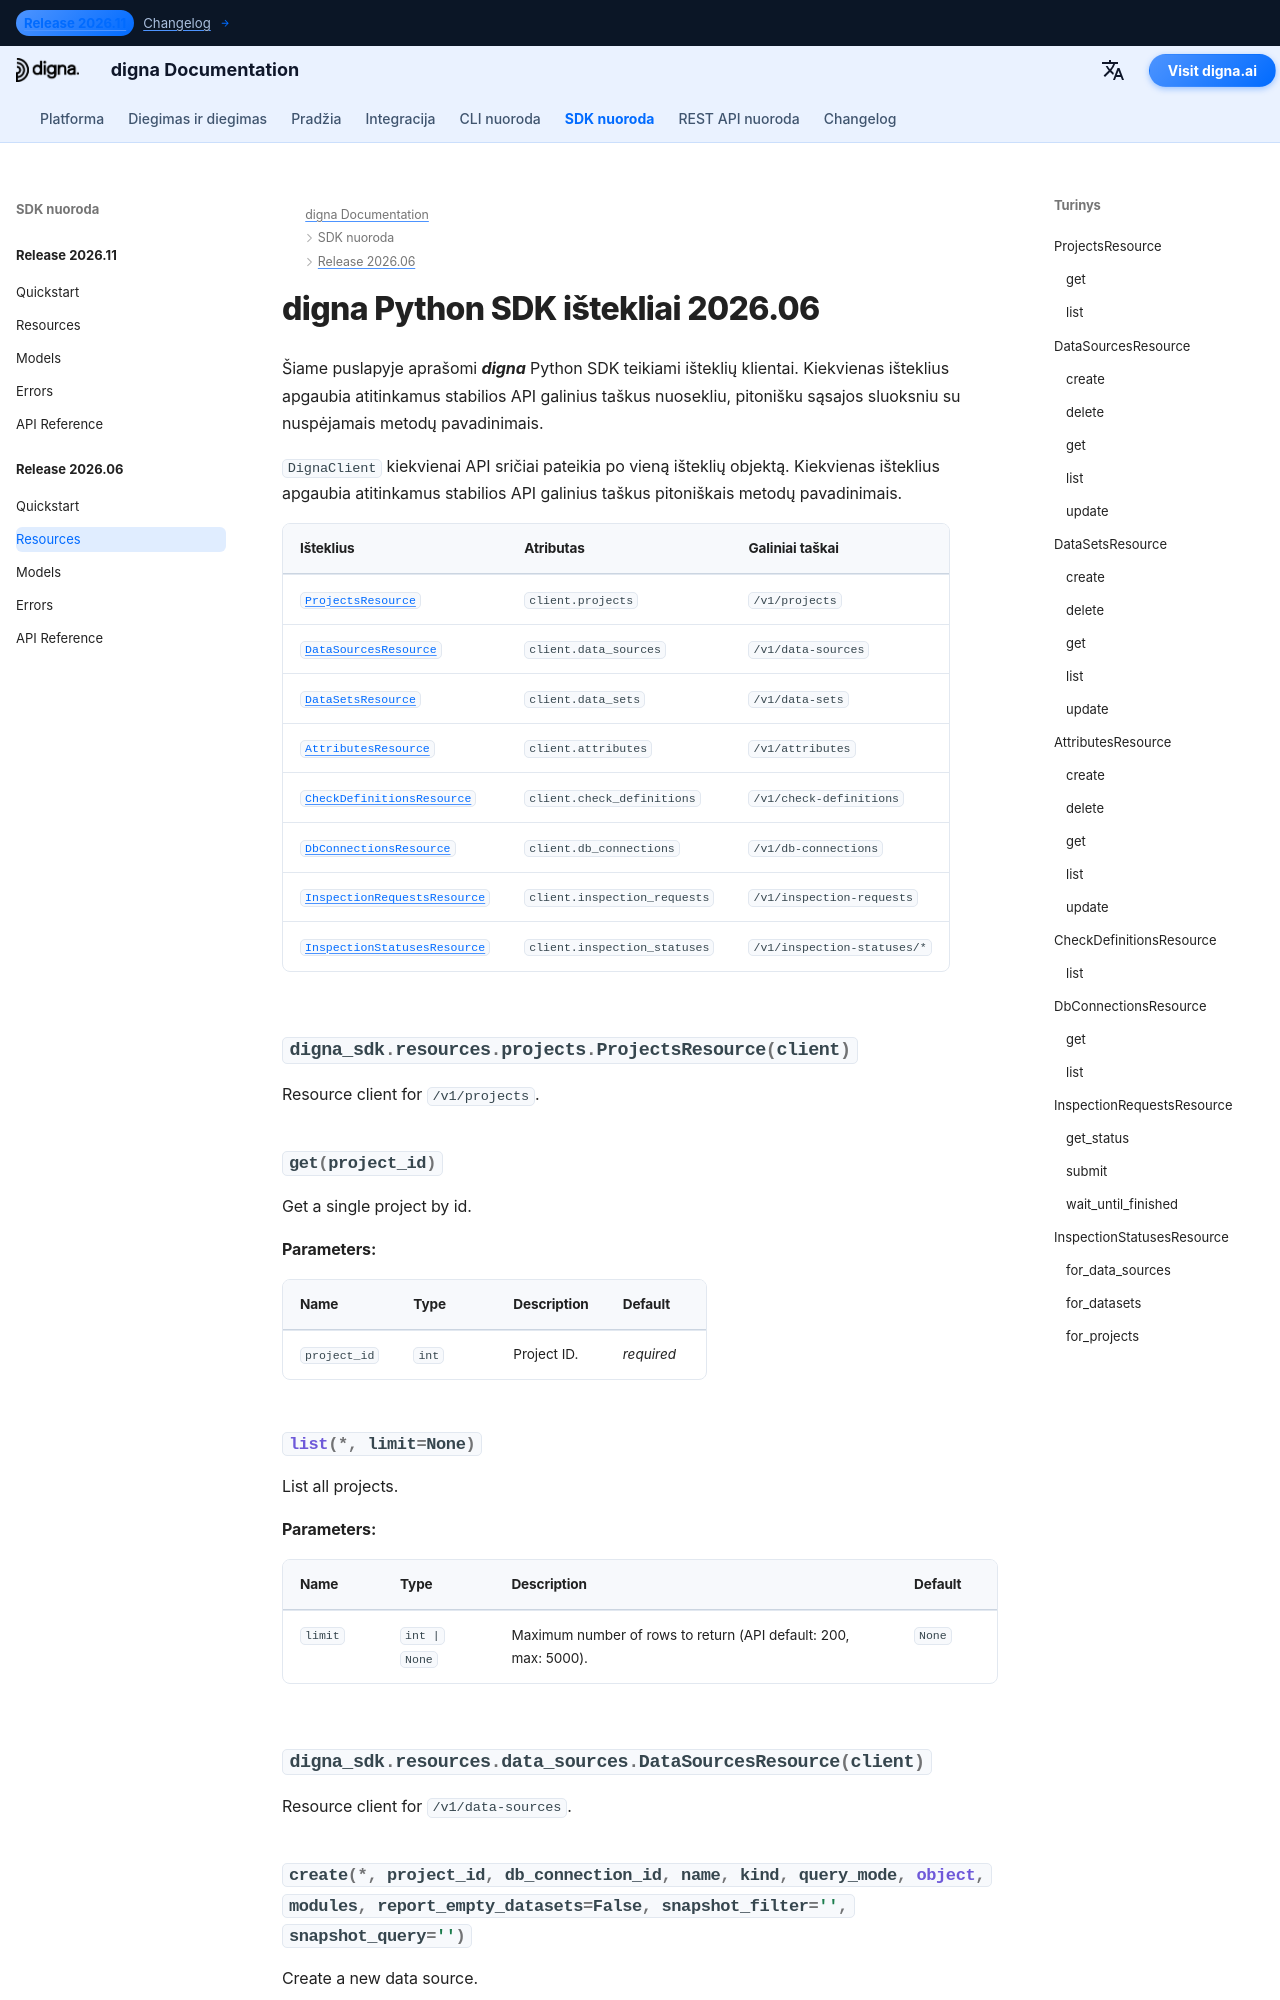

repository: dignaai/digna-docs · page: lt/sdk/Release 2026.06/resources/index.html · generator: mkdocs

---
title: digna Python SDK ištekliai 2026.06 | digna dokumentacija
description: Išteklių klientai digna Python SDK 2026.06 laidai
image: /assets/logo_square.png
---

# digna Python SDK ištekliai 2026.06
